Run: headless pygame with SDL's dummy video driver; simulated clock (each Clock.tick advances the game by its frame time, no real sleeping); random seed 0; keys injected as events and as key.get_pressed() state; no mouse input.
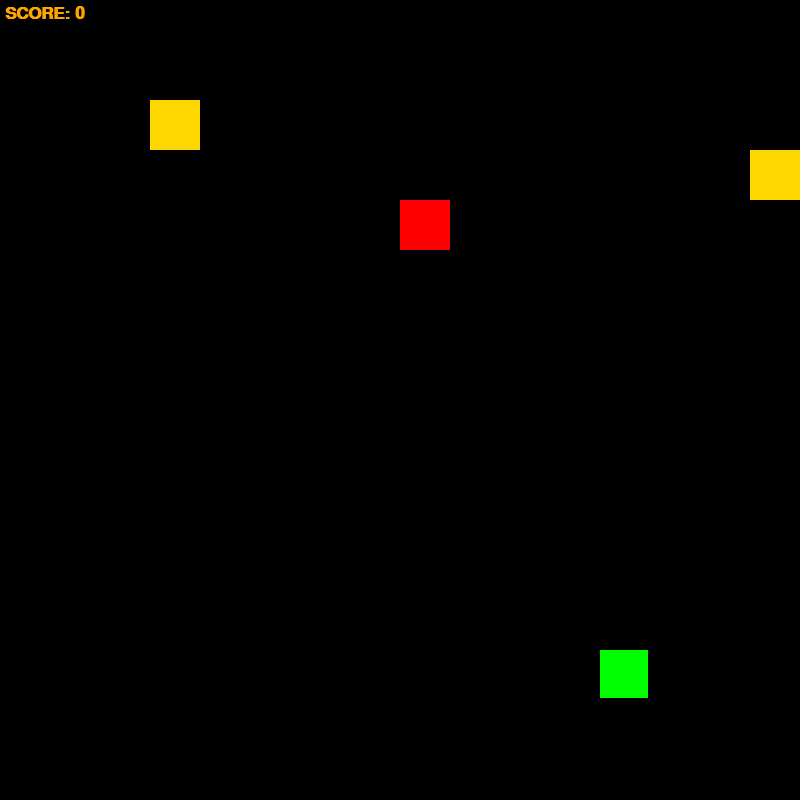
Frame 1 of 4 · flips 1–60 · no input
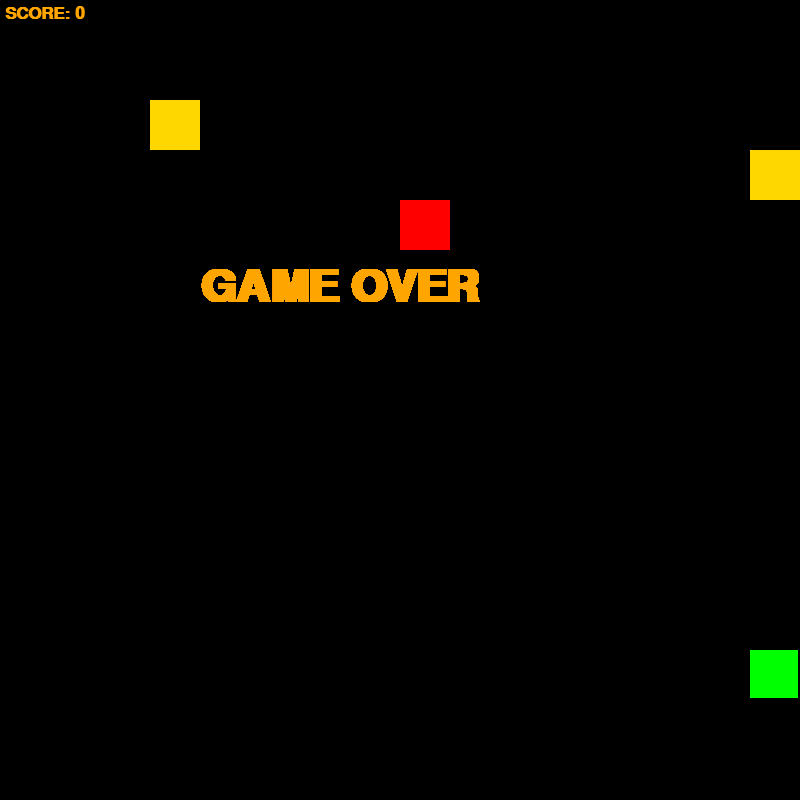
Frame 2 of 4 · flips 61–180 · tapped SPACE, RETURN · held RIGHT (→), D
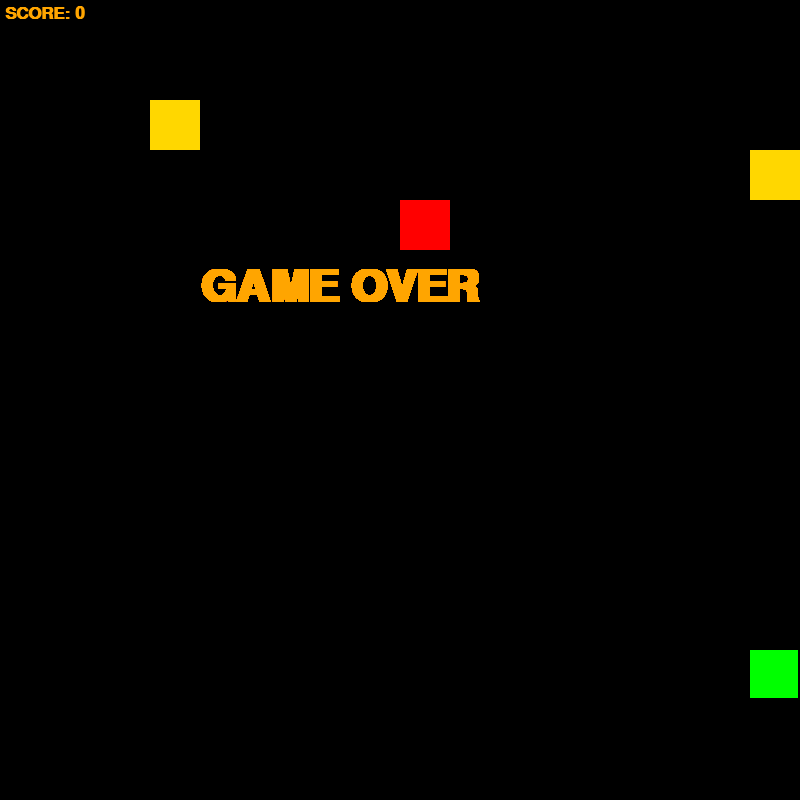
Frame 3 of 4 · flips 181–300 · held DOWN (↓), S
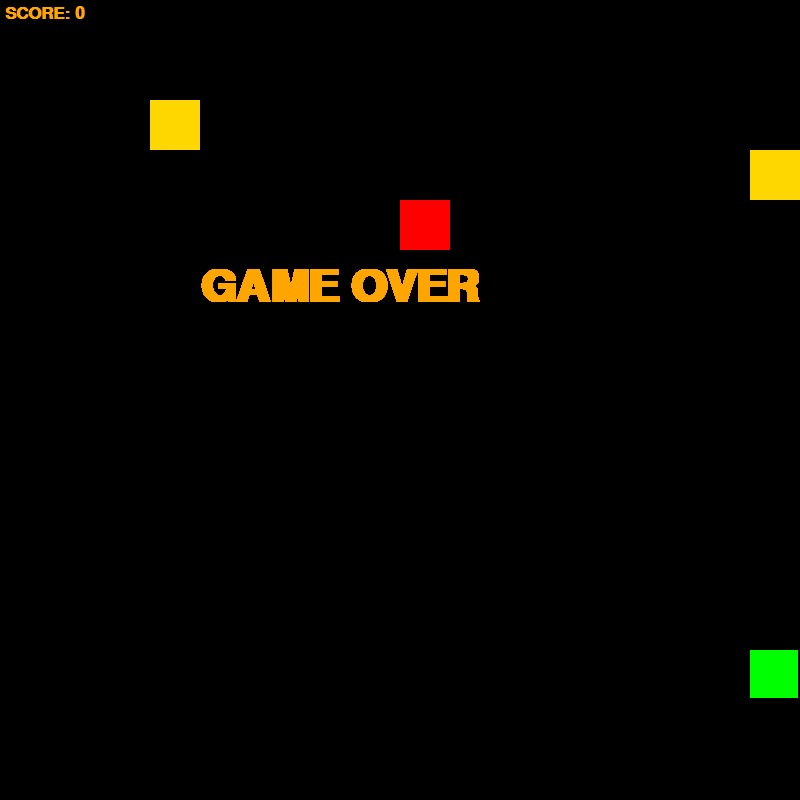
Frame 4 of 4 · flips 301–420 · held LEFT (←), A, UP (↑), W

The pygame program that drew these frames:

import pygame  
from random import randrange, choice  

res = 800  # Размер игрового поля.
size = 50  # Размер одного блока (ячейки) игры.
x, y = randrange(0, res, size), randrange(0, res, size)  # Начальное положение змейки на игровом поле.
apple = randrange(0, res, size), randrange(0, res, size)  # Начальное положение яблока.
foods = [{'pos': (randrange(0, res, size), randrange(0, res, size)), 'time': pygame.time.get_ticks(), 'color': choice(['red', 'gold'])} for _ in range(3)]  # Список еды с их позициями, временем появления и цветом.
dirs = {'W': True, 'S': True, 'A': True, 'D': True}  # Допустимые направления движения змейки.
length = 1  # Начальная длина змейки.
snake = [(x, y)]  # Список сегментов змейки.
score = 0  # Начальный счет.
dx, dy = 0, 0  # Начальное направление движения змейки.
fps = 8  # Начальная скорость игры (количество кадров в секунду).

pygame.init()  # Инициализация библиотеки pygame.
sc = pygame.display.set_mode([res, res])  # Создание окна для игры.
clock = pygame.time.Clock()  # Создание таймера для контроля времени.
font_score = pygame.font.SysFont('Arial', 26, bold=True)  # Шрифт для отображения счета.
font_end = pygame.font.SysFont('Arial', 66, bold=True)  # Шрифт для отображения сообщения о конце игры.

def spawn_food():
    # Функция для создания новой еды в случайном месте.
    color = choice(['red', 'gold'])  # Выбор цвета еды.
    return {'pos': (randrange(0, res, size), randrange(0, res, size)), 'time': pygame.time.get_ticks(), 'color': color}

while True:
    sc.fill(pygame.Color('black'))  # Закрашивание экрана в черный цвет.
    # Отрисовка змейки.
    [(pygame.draw.rect(sc, pygame.Color('green'), (i, j, size - 2, size - 2))) for i, j in snake]
    
    # Обновление и отрисовка еды.
    current_time = pygame.time.get_ticks()
    foods = [food for food in foods if current_time - food['time'] <= 5000]  # Еда исчезает через 5 секунд.
    for food in foods:
        pygame.draw.rect(sc, pygame.Color(food['color']), (*food['pos'], size, size))
    if len(foods) < 3:  # Поддержание на поле трех единиц еды.
        foods.append(spawn_food())

    # Отображение счета.
    render_score = font_score.render(f'SCORE: {score}', 1, pygame.Color('orange'))
    sc.blit(render_score, (5, 5))
    
    # Движение змейки.
    x += dx * size
    y += dy * size
    snake.append((x, y))
    snake = snake[-length:]

    # Поедание еды змейкой.
    for food in foods:
        if snake[-1] == food['pos']:
            if food['color'] == 'red':
                score += 1
            elif food['color'] == 'gold':  # За золотую еду дают больше очков.
                score += 3
            length += 1
            fps += 1  # Увеличение скорости игры.
            foods.remove(food)
            foods.append(spawn_food())

    # Условия окончания игры (столкновение с краем экрана или с собственным телом).
    if x < 0 or x > res - size or y < 0 or y > res - size or len(snake) != len(set(snake)):
        while True:
            render_end = font_end.render('GAME OVER', 1, pygame.Color('orange'))
            sc.blit(render_end, (res // 2 - 200, res // 3))
            pygame.display.flip()
            for event in pygame.event.get():
                if event.type == pygame.QUIT:
                    exit()

    pygame.display.flip()  # Обновление содержимого всего экрана.
    clock.tick(fps)  # Контроль скорости обновления экрана.

    # Управление змейкой.
    for event in pygame.event.get():
        if event.type == pygame.QUIT:
            exit()

    key = pygame.key.get_pressed()
    if key[pygame.K_w] and dirs['W']:
        dx, dy = 0, -1
        dirs = {'W': True, 'S': False, 'A': True, 'D': True}
    if key[pygame.K_s] and dirs['S']:
        dx, dy = 0, 1
        dirs = {'W': False, 'S': True, 'A': True, 'D': True}
    if key[pygame.K_a] and dirs['A']:
        dx, dy = -1, 0
        dirs = {'W': True, 'S': True, 'A': True, 'D': False}
    if key[pygame.K_d] and dirs['D']:
        dx, dy = 1, 0
        dirs = {'W': True, 'S': True, 'A': False, 'D': True}
